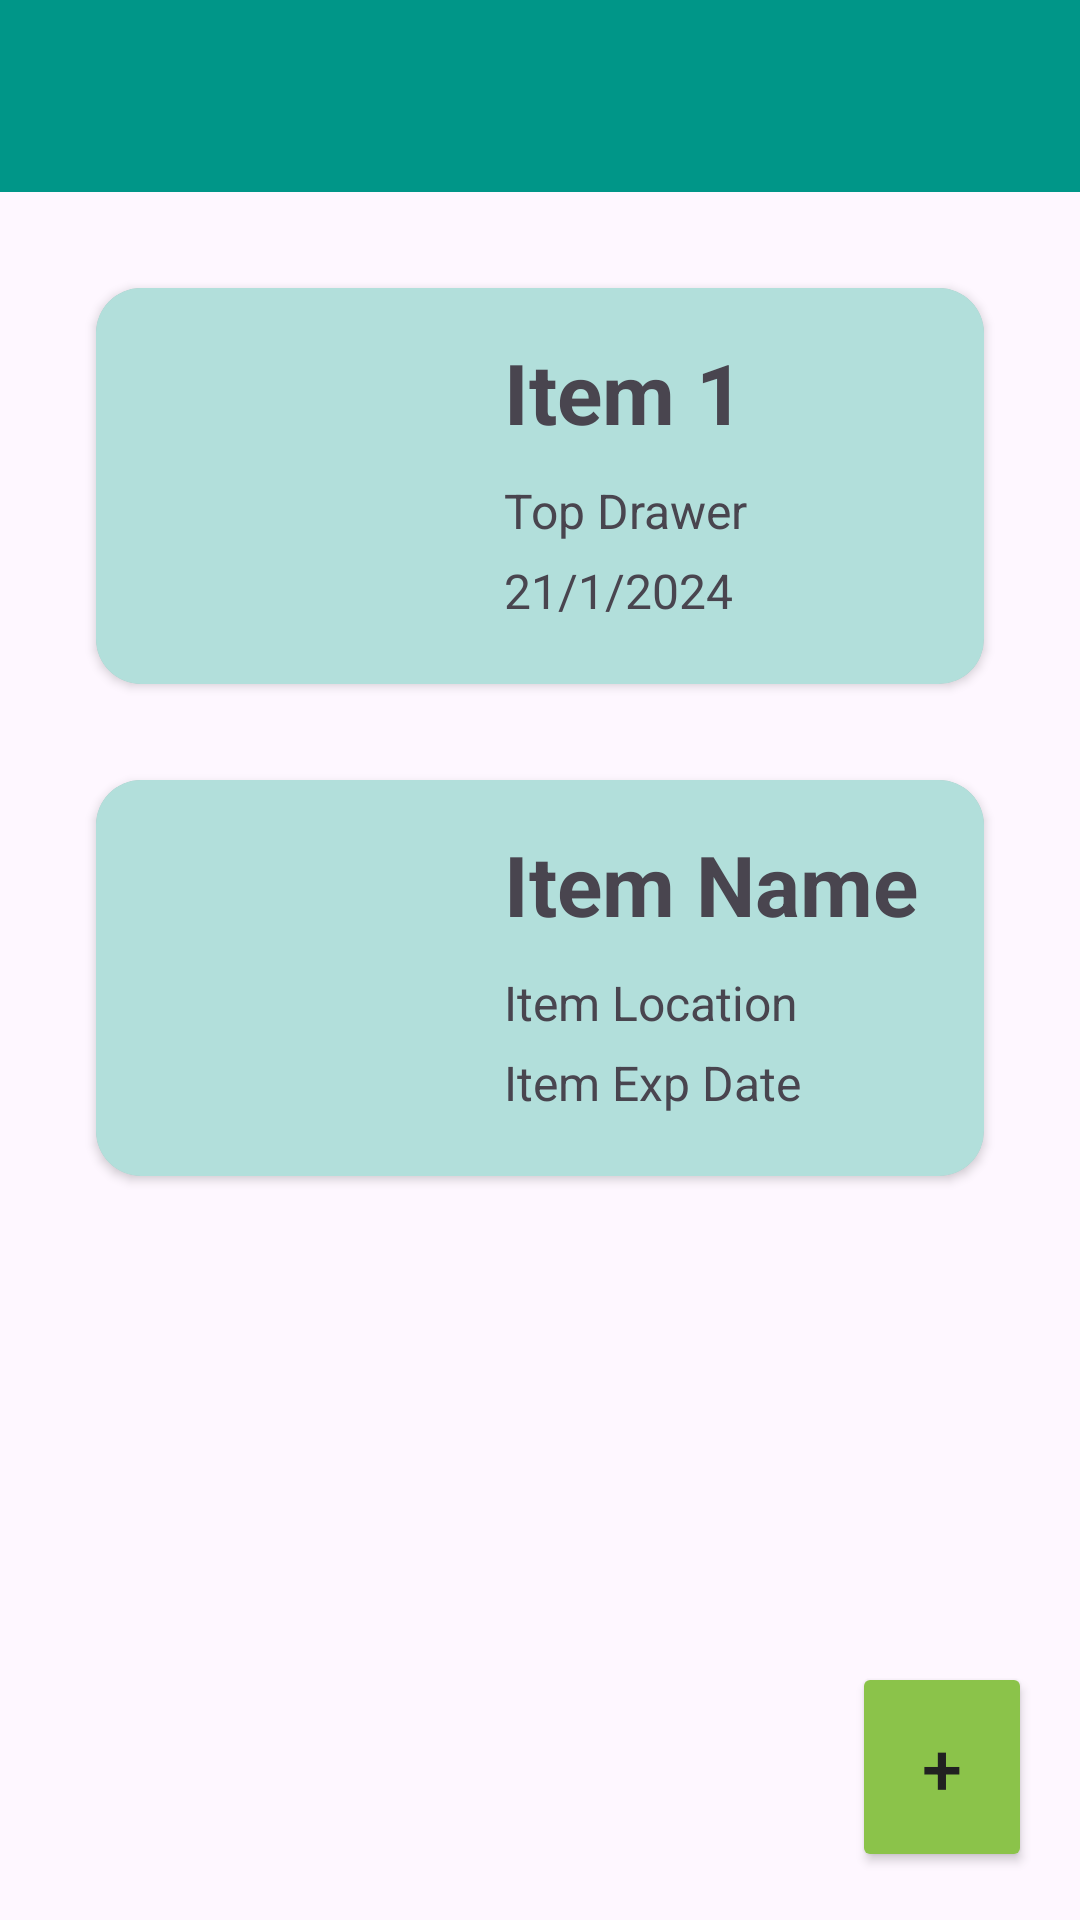

Here is an Android app screen rendered from its layout file. Give the layout XML and the strings, colors and styles it references.
<!-- AndroidManifest.xml: application theme Theme.MAP_Project_Group2 -->
<!-- res/layout/activity_main.xml -->
<?xml version="1.0" encoding="utf-8"?>
<androidx.constraintlayout.widget.ConstraintLayout xmlns:android="http://schemas.android.com/apk/res/android"
    xmlns:app="http://schemas.android.com/apk/res-auto"
    xmlns:tools="http://schemas.android.com/tools"
    android:layout_width="match_parent"
    android:layout_height="match_parent"
    tools:context=".MainActivity">

    <com.google.android.material.appbar.AppBarLayout
        android:id="@+id/top_app_bar"
        android:layout_width="match_parent"
        android:layout_height="wrap_content"
        app:layout_constraintEnd_toEndOf="parent"
        app:layout_constraintStart_toStartOf="parent"
        app:layout_constraintTop_toTopOf="parent">

        <androidx.appcompat.widget.Toolbar
            android:id="@+id/toolbar"
            android:layout_width="match_parent"
            android:layout_height="wrap_content"
            android:background="@color/primary_color"
            android:minHeight="?attr/actionBarSize"
            app:titleTextColor="@color/white" />

    </com.google.android.material.appbar.AppBarLayout>

    <androidx.cardview.widget.CardView
        android:id="@+id/card_item1"
        android:layout_width="match_parent"
        android:layout_height="wrap_content"
        android:layout_marginStart="32dp"
        android:layout_marginTop="32dp"
        android:layout_marginEnd="32dp"
        app:cardBackgroundColor="#B6B6B6"
        app:cardCornerRadius="15dp"
        app:layout_constraintEnd_toEndOf="parent"
        app:layout_constraintStart_toStartOf="parent"
        app:layout_constraintTop_toBottomOf="@+id/top_app_bar">

        <RelativeLayout
            android:layout_width="match_parent"
            android:layout_height="wrap_content"
            android:background="@color/light_primary_color"
            android:padding="16dp">

            <ImageView
                android:id="@+id/imageView1"
                android:layout_width="100dp"
                android:layout_height="100dp"
                android:src="@drawable/groceries" />

            <TextView
                android:id="@+id/card_name1"
                android:layout_width="wrap_content"
                android:layout_height="wrap_content"
                android:layout_alignParentEnd="true"
                android:layout_marginStart="20dp"
                android:layout_marginEnd="5dp"
                android:layout_toEndOf="@+id/imageView1"
                android:text="@string/item1"
                android:textAlignment="textStart"
                android:textSize="28sp"
                android:textStyle="bold" />

            <TextView
                android:id="@+id/card_location1"
                android:layout_width="wrap_content"
                android:layout_height="wrap_content"
                android:layout_below="@+id/card_name1"
                android:layout_alignParentEnd="true"
                android:layout_marginStart="20dp"
                android:layout_marginTop="10dp"
                android:layout_marginEnd="5dp"
                android:layout_toEndOf="@+id/imageView1"
                android:text="@string/location1"
                android:textAlignment="textStart"
                android:textSize="16sp" />

            <TextView
                android:id="@+id/card_exp1"
                android:layout_width="wrap_content"
                android:layout_height="wrap_content"
                android:layout_below="@+id/card_location1"
                android:layout_alignParentEnd="true"
                android:layout_marginStart="20dp"
                android:layout_marginTop="5dp"
                android:layout_marginEnd="5dp"
                android:layout_toEndOf="@+id/imageView1"
                android:text="@string/exp1"
                android:textAlignment="textStart"
                android:textSize="16sp" />
        </RelativeLayout>

    </androidx.cardview.widget.CardView>

    <androidx.cardview.widget.CardView
        android:id="@+id/card_item2"
        android:layout_width="match_parent"
        android:layout_height="wrap_content"
        android:layout_marginStart="32dp"
        android:layout_marginTop="32dp"
        android:layout_marginEnd="32dp"
        app:cardBackgroundColor="#B6B6B6"
        app:cardCornerRadius="15dp"
        app:layout_constraintEnd_toEndOf="parent"
        app:layout_constraintStart_toStartOf="parent"
        app:layout_constraintTop_toBottomOf="@+id/card_item1">

        <RelativeLayout
            android:layout_width="match_parent"
            android:layout_height="wrap_content"
            android:background="@color/light_primary_color"
            android:padding="16dp">

            <ImageView
                android:id="@+id/imageView2"
                android:layout_width="100dp"
                android:layout_height="100dp"
                android:src="@drawable/groceries" />

            <TextView
                android:id="@+id/card_name2"
                android:layout_width="wrap_content"
                android:layout_height="wrap_content"
                android:layout_alignParentEnd="true"
                android:layout_marginStart="20dp"
                android:layout_marginEnd="5dp"
                android:layout_toEndOf="@+id/imageView2"
                android:text="@string/item2"
                android:textAlignment="textStart"
                android:textSize="28sp"
                android:textStyle="bold" />

            <TextView
                android:id="@+id/card_location2"
                android:layout_width="wrap_content"
                android:layout_height="wrap_content"
                android:layout_below="@+id/card_name2"
                android:layout_alignParentEnd="true"
                android:layout_marginStart="20dp"
                android:layout_marginTop="10dp"
                android:layout_marginEnd="5dp"
                android:layout_toEndOf="@+id/imageView2"
                android:text="@string/location2"
                android:textAlignment="textStart"
                android:textSize="16sp" />

            <TextView
                android:id="@+id/card_exp2"
                android:layout_width="wrap_content"
                android:layout_height="wrap_content"
                android:layout_below="@+id/card_location2"
                android:layout_alignParentEnd="true"
                android:layout_marginStart="20dp"
                android:layout_marginTop="5dp"
                android:layout_marginEnd="5dp"
                android:layout_toEndOf="@+id/imageView2"
                android:text="@string/exp2"
                android:textAlignment="textStart"
                android:textSize="16sp" />
        </RelativeLayout>

    </androidx.cardview.widget.CardView>

    <Button
        android:id="@+id/add_item"
        android:layout_width="60dp"
        android:layout_height="70dp"
        android:layout_marginEnd="16dp"
        android:layout_marginBottom="16dp"
        android:backgroundTint="@color/accent_color"
        android:gravity="center"
        android:text="@string/add_button"
        android:textSize="24sp"
        app:cornerRadius="100dp"
        app:layout_constraintBottom_toBottomOf="parent"
        app:layout_constraintEnd_toEndOf="parent" />

</androidx.constraintlayout.widget.ConstraintLayout>
<!-- resources referenced by this layout -->
<resources>
  <color name="accent_color">#8BC34A</color>
  <color name="light_primary_color">#B2DFDB</color>
  <color name="primary_color">#009688</color>
  <color name="white">#FFFFFFFF</color>
  <string name="add_button">+</string>
  <string name="exp1">21/1/2024</string>
  <string name="exp2">Item Exp Date</string>
  <string name="item1">Item 1</string>
  <string name="item2">Item Name</string>
  <string name="location1">Top Drawer</string>
  <string name="location2">Item Location</string>
  <style name="Theme.MAP_Project_Group2" parent="Base.Theme.MAP_Project_Group2" />
  <style name="Base.Theme.MAP_Project_Group2" parent="Theme.Material3.DayNight.NoActionBar">
          <item name="colorPrimary">@color/primary_color</item>
          <item name="colorPrimaryDark">@color/dark_primary_color</item>
          <item name="colorSecondary">@color/light_primary_color</item>
          <item name="colorAccent">@color/accent_color</item>
          <item name="android:textColorPrimary">@color/primary_text</item>
          <item name="android:textColorSecondary">@color/secondary_text</item>
          <item name="dividerColor">@color/divider_color</item>
      </style>
  <color name="dark_primary_color">#00796B</color>
  <color name="primary_text">#212121</color>
  <color name="secondary_text">#757575</color>
  <color name="divider_color">#BDBDBD</color>
</resources>
